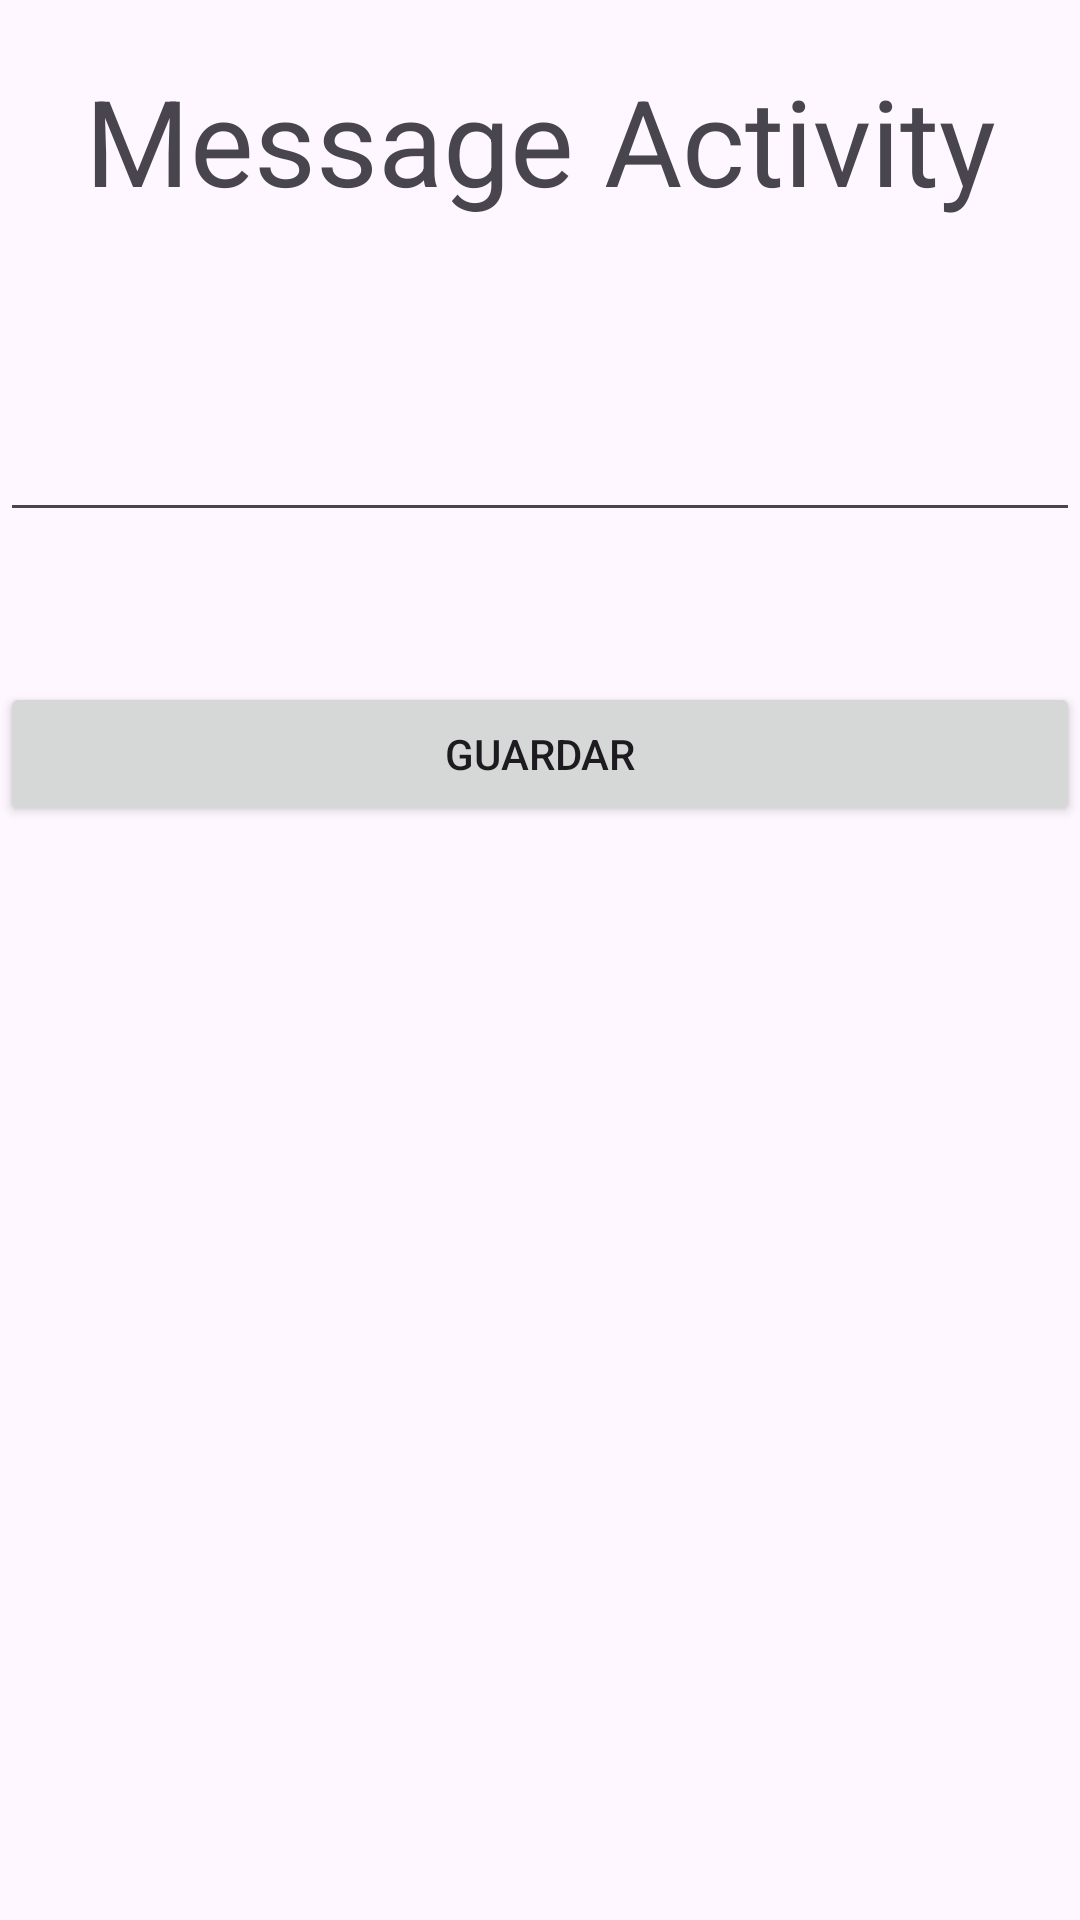

Android layout source for this screen:
<!-- AndroidManifest.xml: application theme Theme.AppEjercicio2 -->
<!-- res/layout/activity_main2.xml -->
<?xml version="1.0" encoding="utf-8"?>
<LinearLayout xmlns:android="http://schemas.android.com/apk/res/android"
    xmlns:app="http://schemas.android.com/apk/res-auto"
    xmlns:tools="http://schemas.android.com/tools"
    android:id="@+id/main"
    android:layout_width="match_parent"
    android:layout_height="match_parent"
    android:orientation="vertical"
    tools:context=".MessageActivity">

    <TextView
        android:id="@+id/textView2"
        android:layout_width="match_parent"
        android:layout_height="wrap_content"
        android:text="Message Activity"
        android:textAlignment="center"
        android:layout_marginTop="20dp"
        android:textSize="40sp" />

    <EditText
        android:id="@+id/editText1"
        android:layout_width="match_parent"
        android:layout_height="wrap_content"
        android:ems="10"
        android:inputType="text"
        android:text=""
        android:layout_marginTop="60dp"
        android:textSize="20sp" />

    <Button
        android:id="@+id/buttonGuardar"
        android:layout_width="match_parent"
        android:layout_height="wrap_content"
        android:text="Guardar"
        android:textAlignment="center"
        android:layout_marginTop="50dp"/>
</LinearLayout>
<!-- resources referenced by this layout -->
<resources>
  <style name="Theme.AppEjercicio2" parent="Base.Theme.AppEjercicio2" />
  <style name="Base.Theme.AppEjercicio2" parent="Theme.Material3.DayNight.NoActionBar">
          
          
      </style>
</resources>
